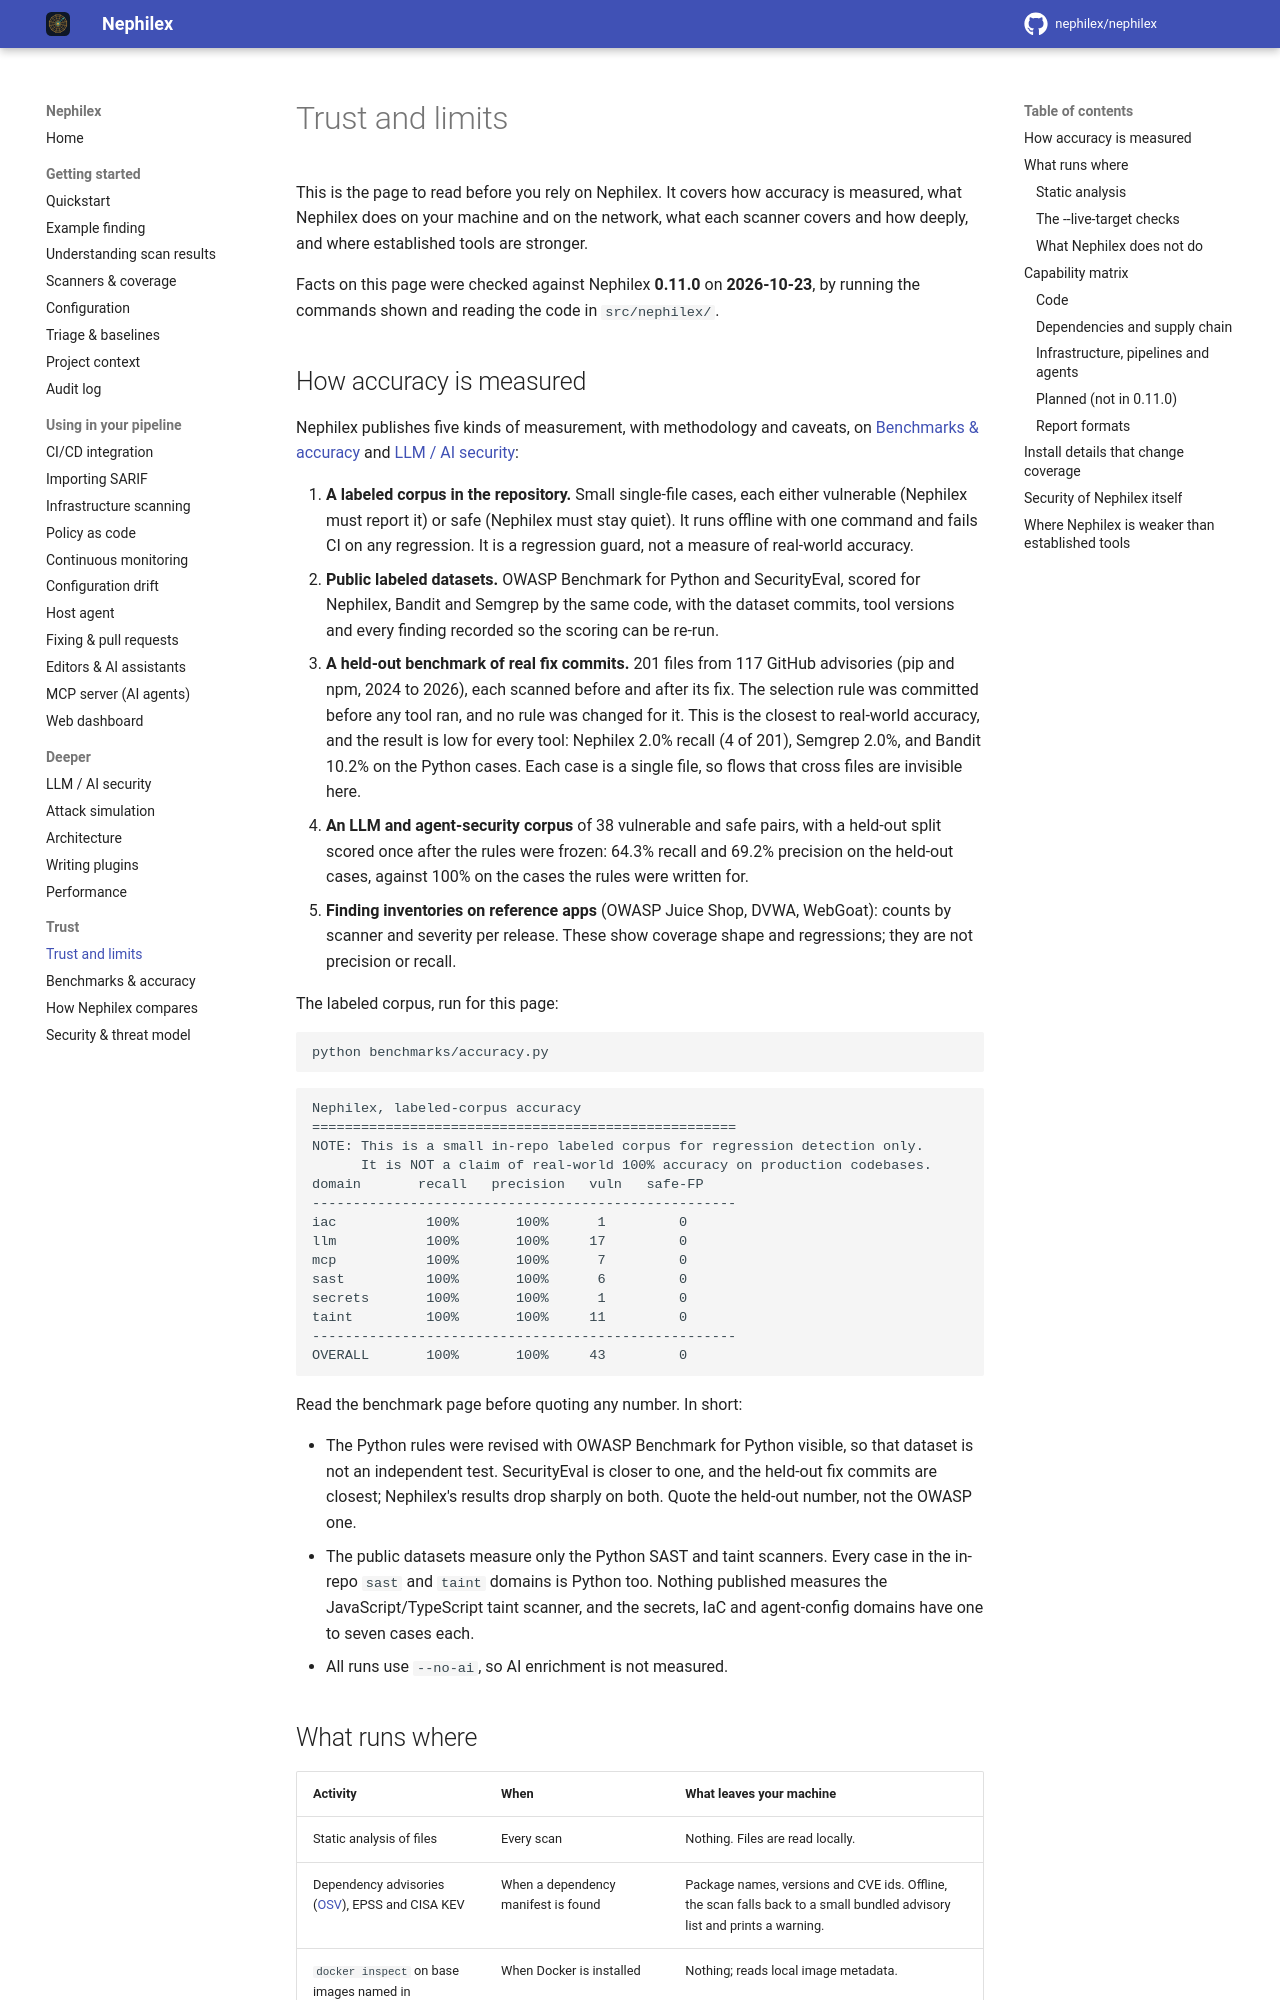

repository: Argus-CodeSecurity/Argus-appsec · page: trust/index.html · generator: mkdocs

# Trust and limits

This is the page to read before you rely on Nephilex. It covers how accuracy
is measured, what Nephilex does on your machine and on the network, what each
scanner covers and how deeply, and where established tools are stronger.

Facts on this page were checked against Nephilex **0.11.0** on **2026-10-23**,
by running the commands shown and reading the code in `src/nephilex/`.
